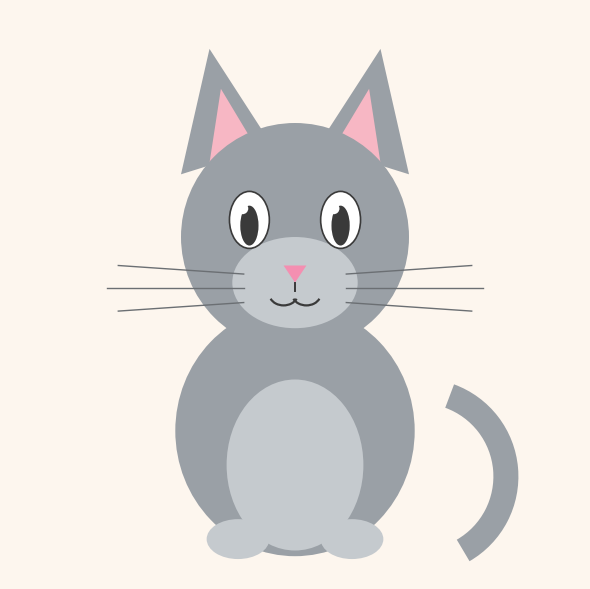

Here is the Python script that generated this plot:
import matplotlib.pyplot as plt
from matplotlib.patches import Circle, Ellipse, Polygon, Arc

# ----- Colors (tweak these to recolor your kitten) -----
FUR    = "#9aa0a6"   # soft gray fur
FUR_LT = "#c5cace"   # lighter belly / muzzle
EAR_IN = "#f7b7c4"   # pink inner ear
NOSE   = "#f48fb1"   # pink nose
EYE    = "#3a3a3a"   # eye color
BG     = "#fdf6ee"   # cream background

fig, ax = plt.subplots(figsize=(6, 7))
fig.patch.set_facecolor(BG)
ax.set_facecolor(BG)

# ----- Tail (thick curved stroke, behind the body) -----
ax.add_patch(Arc((7.2, 1.8), 3.0, 3.0, theta1=-60, theta2=70,
                 lw=18, color=FUR, zorder=0))

# ----- Body + lighter belly -----
ax.add_patch(Ellipse((5, 2.6), 4.2, 4.4, facecolor=FUR, zorder=1))
ax.add_patch(Ellipse((5, 2.0), 2.4, 3.0, facecolor=FUR_LT, zorder=2))

# ----- Front paws -----
for px in (4.0, 6.0):
    ax.add_patch(Ellipse((px, 0.7), 1.1, 0.7, facecolor=FUR_LT, zorder=3))

# ----- Ears (outer triangles + pink inner triangles) -----
ax.add_patch(Polygon([(3.0, 7.1), (3.5, 9.3), (4.6, 7.6)], facecolor=FUR, zorder=2))
ax.add_patch(Polygon([(7.0, 7.1), (6.5, 9.3), (5.4, 7.6)], facecolor=FUR, zorder=2))
ax.add_patch(Polygon([(3.5, 7.3), (3.7, 8.6), (4.3, 7.6)], facecolor=EAR_IN, zorder=3))
ax.add_patch(Polygon([(6.5, 7.3), (6.3, 8.6), (5.7, 7.6)], facecolor=EAR_IN, zorder=3))

# ----- Head + muzzle -----
ax.add_patch(Circle((5, 6), 2.0, facecolor=FUR, zorder=4))
ax.add_patch(Ellipse((5, 5.2), 2.2, 1.6, facecolor=FUR_LT, zorder=5))

# ----- Eyes (white, pupil, highlight) -----
for ex in (4.2, 5.8):
    ax.add_patch(Ellipse((ex, 6.3), 0.7, 1.0, facecolor="white",
                         edgecolor=EYE, lw=1.2, zorder=6))
    ax.add_patch(Ellipse((ex, 6.2), 0.32, 0.7, facecolor=EYE, zorder=7))
    ax.add_patch(Circle((ex - 0.12, 6.5), 0.1, facecolor="white", zorder=8))

# ----- Nose + mouth -----
ax.add_patch(Polygon([(4.8, 5.5), (5.2, 5.5), (5.0, 5.2)], facecolor=NOSE, zorder=7))
ax.plot([5.0, 5.0], [5.2, 5.05], color=EYE, lw=1.4, zorder=7)
ax.add_patch(Arc((4.8, 5.0), 0.5, 0.4, theta1=200, theta2=340, lw=1.6, color=EYE, zorder=7))
ax.add_patch(Arc((5.2, 5.0), 0.5, 0.4, theta1=200, theta2=340, lw=1.6, color=EYE, zorder=7))

# ----- Whiskers (fan out from each cheek) -----
for side in (-1, 1):
    for dy in (0.25, 0.0, -0.25):
        length = 2.4 if dy == 0 else 2.2
        x0, y0 = 5 + side * 0.9, 5.1 + dy
        x1, y1 = 5 + side * (0.9 + length), y0 + dy * 0.6
        ax.plot([x0, x1], [y0, y1], color="#6b6f73", lw=1.0, zorder=6)

# ----- Finish -----
ax.set_xlim(0, 10)
ax.set_ylim(0, 10)
ax.set_aspect("equal")
ax.axis("off")
plt.tight_layout()
plt.show()
